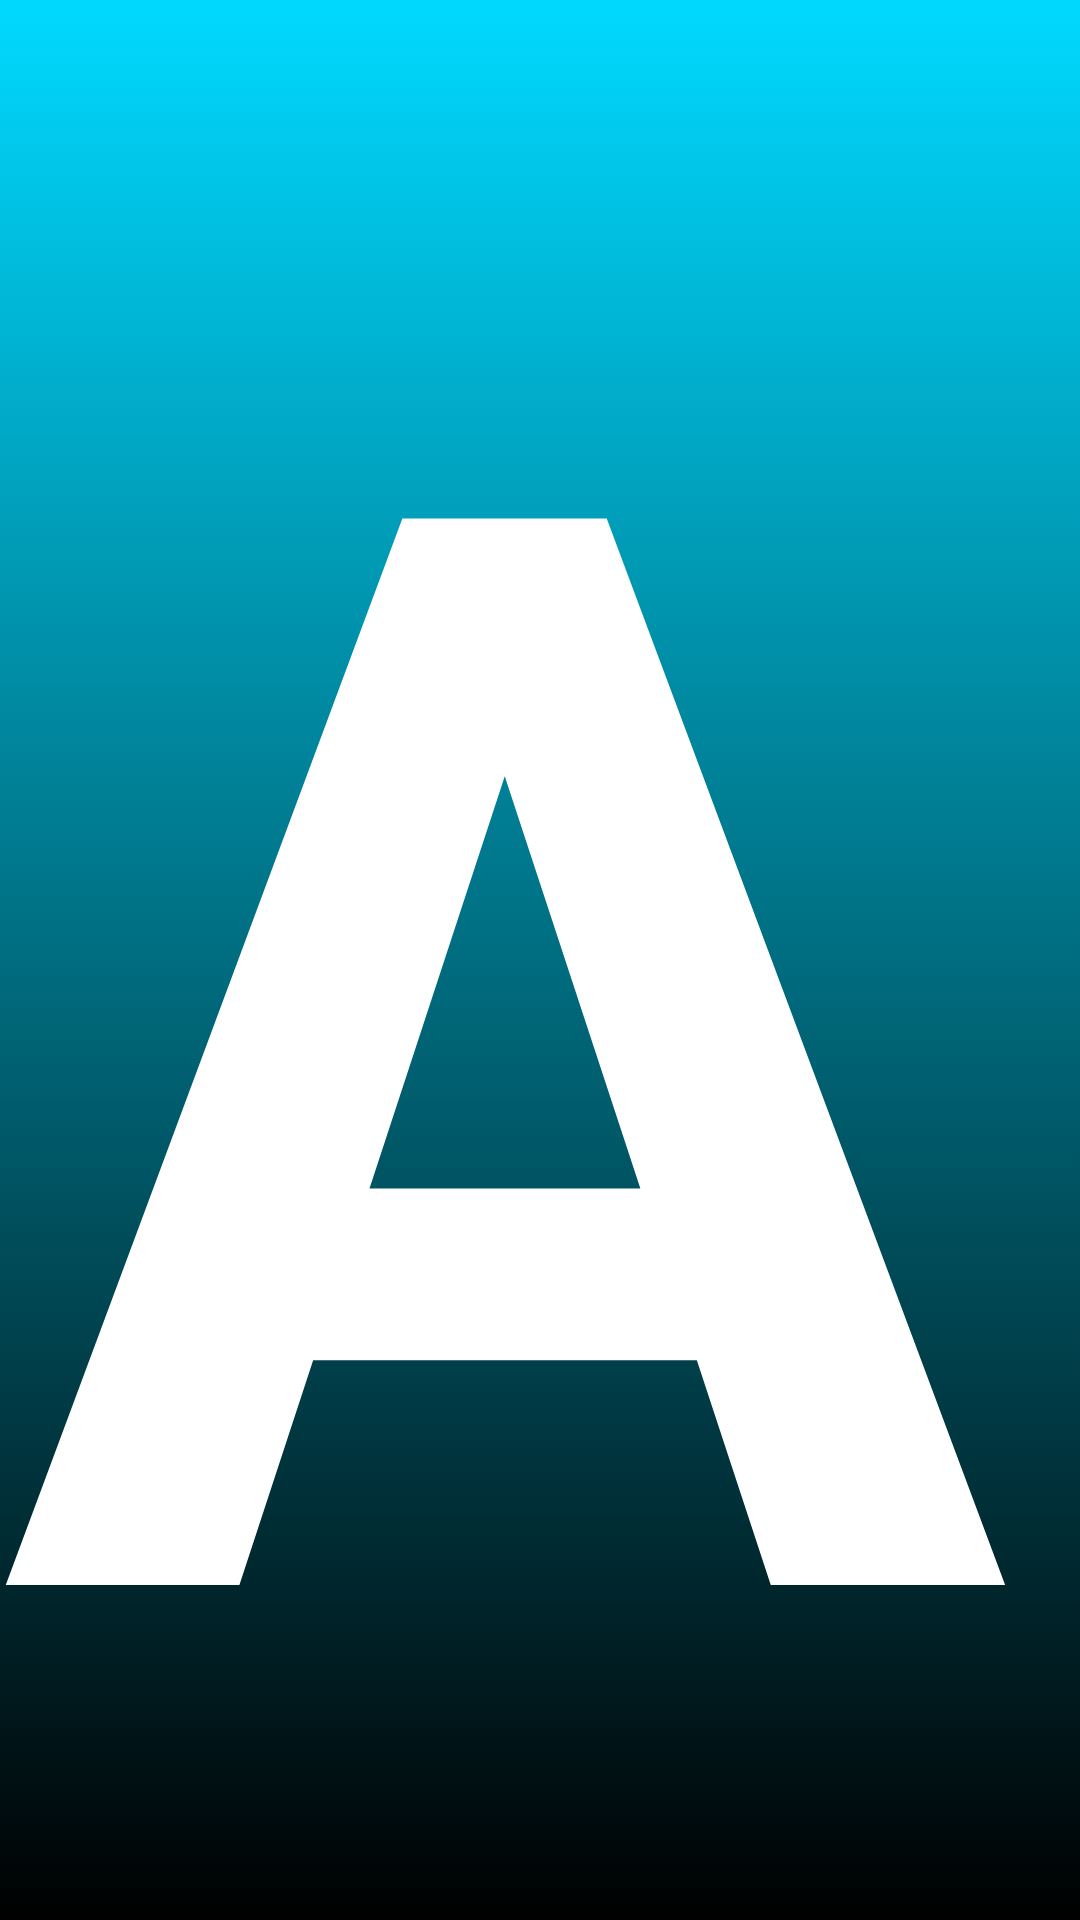

Here is an Android app screen rendered from its layout file. Give the layout XML and the strings, colors and styles it references.
<!-- AndroidManifest.xml: application theme Theme.TinnyGenius -->
<!-- res/layout/activity_alphabets.xml -->
<RelativeLayout xmlns:android="http://schemas.android.com/apk/res/android"
    xmlns:app="http://schemas.android.com/apk/res-auto"
    xmlns:tools="http://schemas.android.com/tools"
    android:layout_width="fill_parent"
    android:layout_height="fill_parent"
    android:background="@drawable/bg_g"
    android:orientation="vertical"
    >

    <TextView
        android:id="@+id/pager_title"
        android:layout_width="wrap_content"
        android:layout_height="wrap_content"
        android:gravity="center"
        android:text="@string/alphabetA"
        android:textColor="@color/white"
        android:textSize="500sp"
        android:textStyle="bold"
        tools:ignore="MissingClass" />
</RelativeLayout>
<!-- resources referenced by this layout -->
<resources>
  <color name="white">#FFFFFFFF</color>
  <!-- drawable bg_g (drawable) -->
  <?xml version="1.0" encoding="utf-8"?>
  <selector xmlns:android="http://schemas.android.com/apk/res/android">
  
      <item>
          <shape>
              <gradient
                  android:startColor="#00D9FF"
                  android:endColor="#000000"
                  android:angle="60">
              </gradient>
          </shape>
      </item>
  </selector>
  <string name="alphabetA">A</string>
  <style name="Theme.TinnyGenius" parent="Theme.MaterialComponents.DayNight.NoActionBar">
          
          <item name="colorPrimary">#2196F3</item>
          <item name="colorPrimaryVariant">@color/skyblue</item>
          <item name="colorOnPrimary">@color/white</item>
          
          <item name="colorSecondary">@color/teal_200</item>
          <item name="colorSecondaryVariant">@color/teal_700</item>
          <item name="colorOnSecondary">@color/black</item>
          
          <item name="android:statusBarColor" tools:targetApi="l">?attr/colorPrimaryVariant</item>
          
      </style>
  <color name="skyblue">#00D9FF</color>
  <color name="teal_200">#FF03DAC5</color>
  <color name="teal_700">#FF018786</color>
  <color name="black">#FF000000</color>
</resources>
